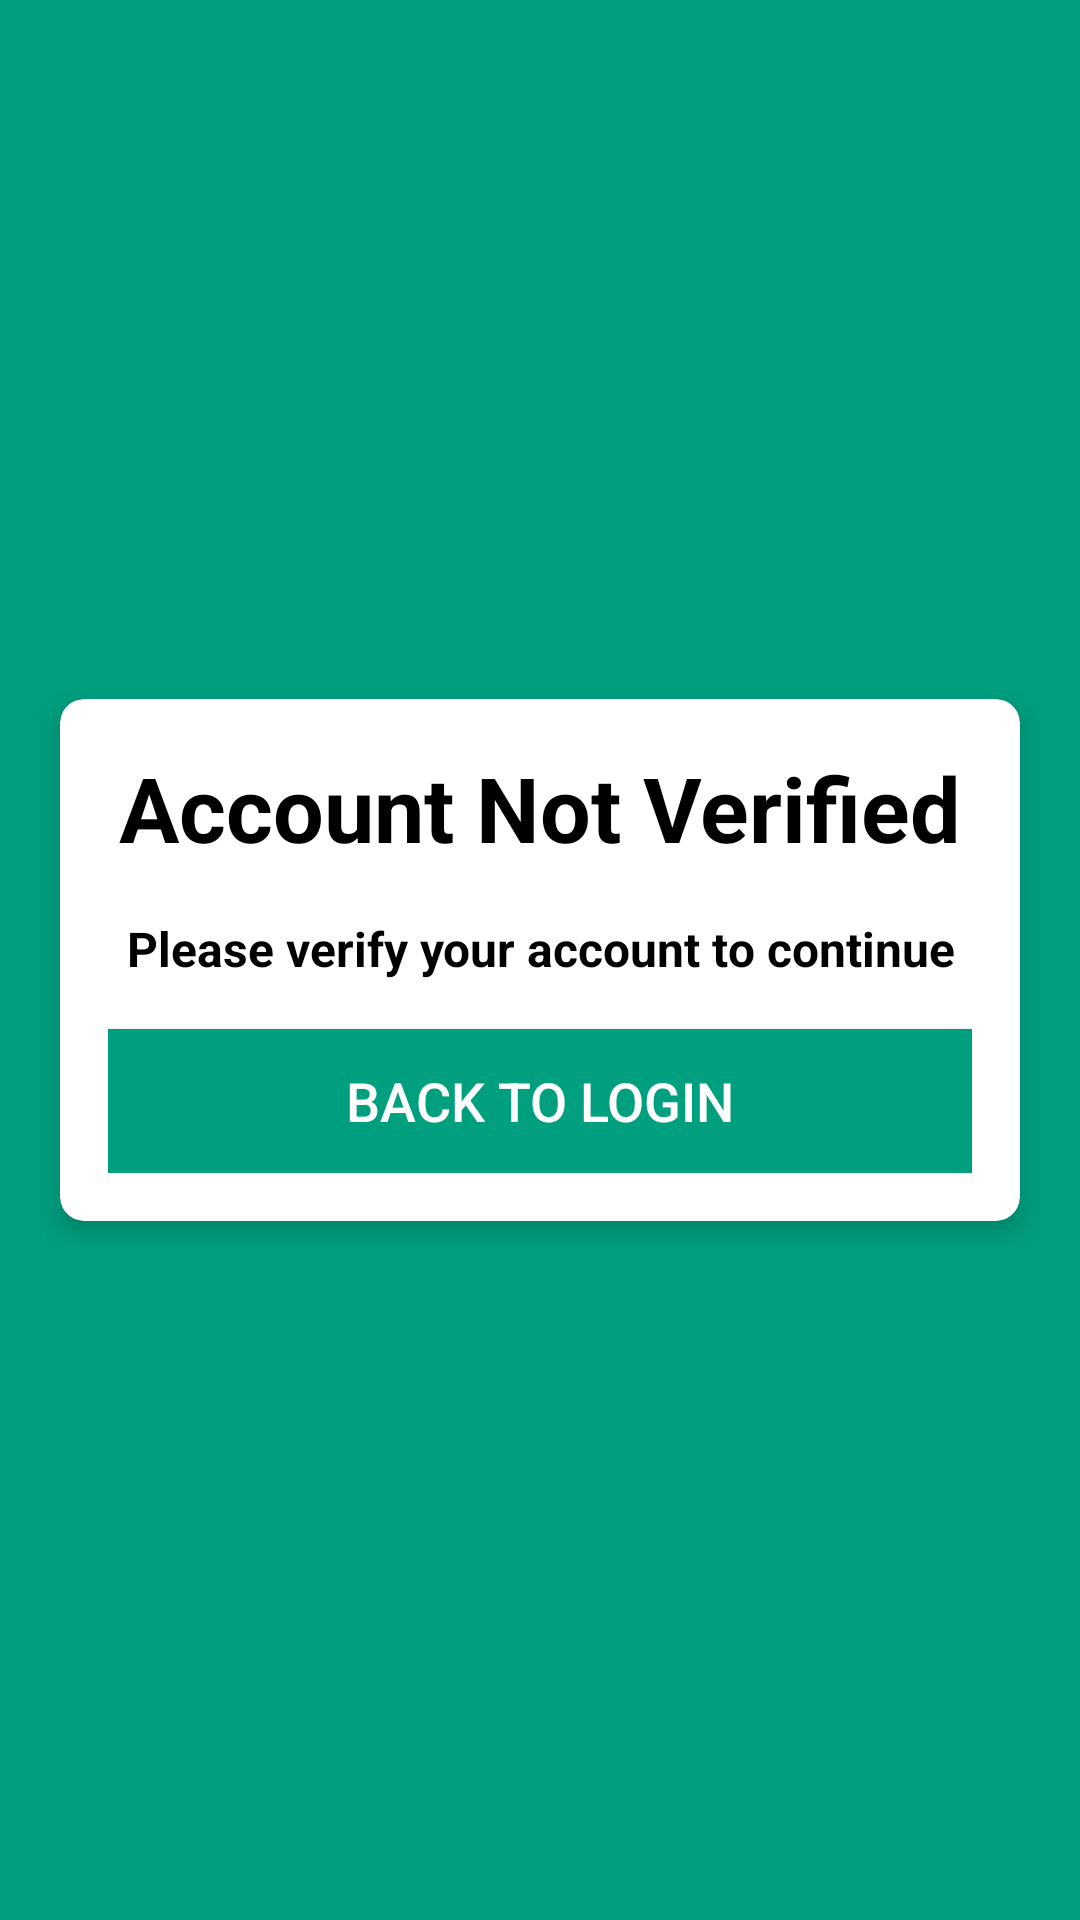

Here is an Android app screen rendered from its layout file. Give the layout XML and the strings, colors and styles it references.
<!-- AndroidManifest.xml: activity theme AppTheme.NoActionBar -->
<!-- res/layout/activity_not_verified.xml -->
<?xml version="1.0" encoding="utf-8"?>
<LinearLayout xmlns:android="http://schemas.android.com/apk/res/android"
    xmlns:app="http://schemas.android.com/apk/res-auto"
    xmlns:tools="http://schemas.android.com/tools"
    android:layout_width="match_parent"
    android:layout_height="match_parent"
    android:gravity="center"
    android:orientation="vertical"
    android:background="#009f7e"
    tools:context=".NotVerifiedActivity">

    
    
    
    
    
    
    
    
    
    

    <androidx.cardview.widget.CardView
        android:layout_width="match_parent"
        android:layout_height="wrap_content"
        android:layout_marginStart="20dp"
        android:layout_marginEnd="20dp"
        android:background="@android:color/white"
        app:cardCornerRadius="8dp"
        app:cardElevation="5dp">

        <LinearLayout
            android:layout_width="match_parent"
            android:layout_height="wrap_content"
            android:orientation="vertical"
            android:padding="16dp">

            <TextView
                android:layout_width="match_parent"
                android:layout_height="wrap_content"
                android:gravity="center"
                android:text="Account Not Verified"
                android:textColor="#000"
                android:textSize="30sp"
                android:textStyle="bold"/>

            <TextView
                android:layout_width="match_parent"
                android:layout_height="wrap_content"
                android:gravity="center"
                android:text="Please verify your account to continue"
                android:textColor="#000"
                android:layout_marginTop="16dp"
                android:textSize="16sp"
                android:textStyle="bold"/>

            <Button
                android:id="@+id/btnLogout"
                android:layout_width="match_parent"
                android:layout_height="wrap_content"
                android:text="Back to login"
                android:layout_marginTop="16dp"
                android:background="#009f7e"
                android:textColor="@android:color/white"
                android:textSize="18sp"/>

        </LinearLayout>


    </androidx.cardview.widget.CardView>
</LinearLayout>
<!-- resources referenced by this layout -->
<resources>
  <style name="AppTheme.NoActionBar">
          <item name="windowActionBar">false</item>
          <item name="windowNoTitle">true</item>
      </style>
</resources>
